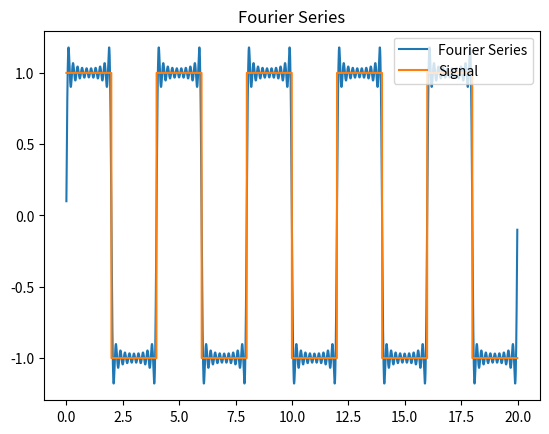

This figure's Python source:
import numpy as np
import matplotlib.pyplot as plt

PERIOD = 4
DUTY_CYCLE = 0.5
STEP = 0.01

def generate_square_signal(time_length: float, time_step: float, 
						   period: float, duty_cycle: float, amplitude: float):
	t = np.arange(0, time_length, time_step)
	x = np.where(np.mod(t, period) < period * duty_cycle, amplitude, - amplitude)

	return (t, x)

def fourier_transform(signal: np.ndarray):
	f = np.fft.fft(signal)
	f = np.fft.fftshift(f)
	return f

def fourier_series(signal: np.ndarray, relative_bw: float = 1):
		
	f = fourier_transform(signal)
	N = signal.shape[0]
	n_array = np.arange(0, N)
	k_array = np.arange(-int(N/2), int(N/2))

	if relative_bw > 1 or relative_bw < 0: relative_bw = 1

	print("relative bandwidth used:", relative_bw)
	x_f = np.zeros(N)
	lower_slice = int(N/2) - int(relative_bw/2 * N)
	upper_slice = int(N/2) + int(relative_bw/2 * N)
	print(k_array[lower_slice : upper_slice])
	for k in k_array[lower_slice : upper_slice]:
		x_f = x_f + (f[int(N/2) + k] * np.exp(1j * (2*np.pi / N) * k * n_array))
	return np.real(x_f) / N

def fourier_series2(signal: np.ndarray, relative_bw: float = 1):

	if relative_bw > 1 or relative_bw < 0: relative_bw = 1
	N = signal.shape[0]
	band_slice = int(relative_bw * N)
	
	f = fourier_transform(signal)
	n_array = np.arange(0, N)
	k_array = np.arange(-int(band_slice / 2), int(band_slice / 2))

	print("relative bandwidth used:", relative_bw)
	
	nk_mesh = np.meshgrid(n_array, k_array, indexing="ij")
	e_tensor = np.exp(1j * 2*np.pi / N * nk_mesh[0]*nk_mesh[1])
	slice_index = int((N + band_slice) / 2)
	f_k = f[-slice_index : slice_index]

	x_n = np.tensordot(f_k, e_tensor, axes=(0, 1))
	x_n = x_n / N
	return np.real(x_n)


def main():
	(t, x) = generate_square_signal(20, STEP, PERIOD, DUTY_CYCLE, 1)

	shape_length = int(PERIOD / STEP)

	print("array length {}".format(t.shape[0]))
	print("shape length {}".format(shape_length))

	x_f = fourier_series2(x, relative_bw=0.1)
	#x_f = fourier_series(x, relative_bw=0.1)

	plt.plot(t, x_f, label="Fourier Series")
	plt.plot(t, x, label="Signal")
	plt.legend(loc='upper right')
	plt.title("Fourier Series")
	plt.show()

if __name__ == "__main__":
	main()
